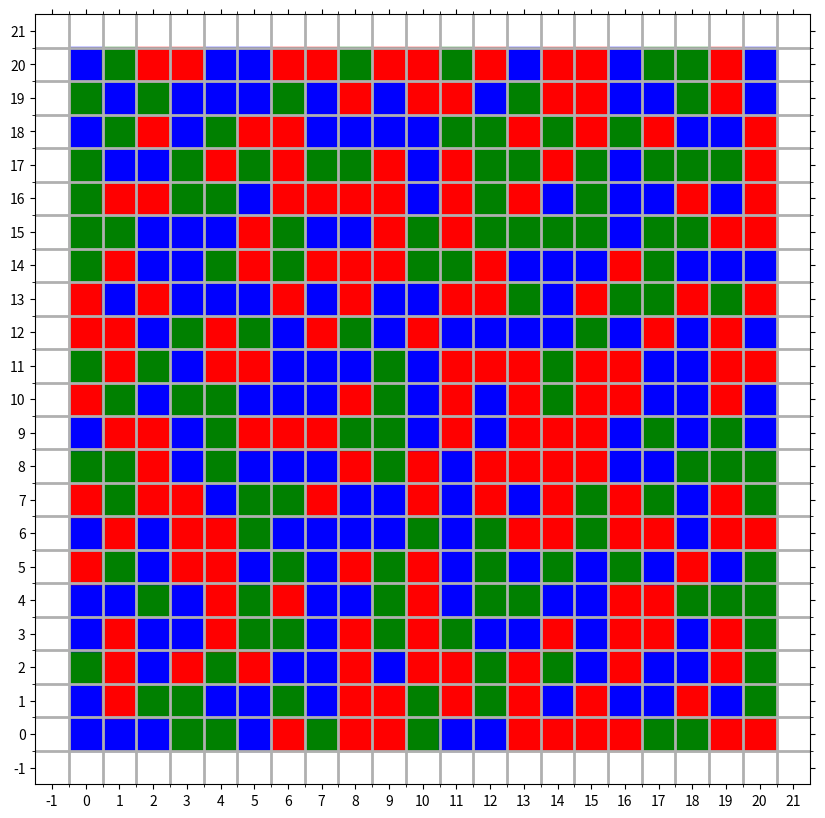

The matplotlib source for this figure:
import numpy as np
import matplotlib.pyplot as plt
from matplotlib.ticker import FixedLocator, MultipleLocator


class Cell():

    def __init__(self, num, x, y):
        self.num = num
        self.state = moves[num-1]
        self.xpos = x
        self.ypos = y
        self.wins = 0
        self.draws = 0
        self.losses = 0

    def __repr__(self):
        'Access by writing population.cells[x][y] in console'
        return ('State: {}, Position: ({},{}), W/D/L: {}/{}/{}'.format(self.state, self.xpos, self.ypos, self.wins, self.draws, self.losses))

    def get_score(self):
        'Play with 8 nearest neighbours from left to right, bottom to top'
        for j in range(-1, 2):
            for i in range(-1, 2):
                if i != 0 or j != 0:
                    neighbour = population.cells[self.xpos+i][self.ypos+j]
                    if wins[self.state] == neighbour.state:
                        self.wins += 1
                    elif wins[neighbour.state] == self.state:
                        self.losses += 1
                    else:
                        self.draws += 1
        return


class Population():

    def __init__(self, width, height):
        self.width = width
        self.height = height

    def generate_cells(self):
        '''
        Ensures periodic boundary conditions'
        Cell in population.cells accessed by [column][row] or [x][y]
        '''
        self.cells = [[Cell(num=np.random.randint(1, 4), x=j, y=i)
                      for i in range(width+1)] for j in range(height+1)]
        return

    def plot(self):
        fig = plt.figure(figsize=(10, 10), dpi=100)
        ax = fig.add_subplot()
        ax.tick_params(axis='both', labelsize=10, direction='out',
                       top=True, right=True, which='both')

        # Set axes limits
        ax.set_xlim(0-1.5, self.width+1.5)
        ax.set_ylim(0-1.5, self.height+1.5)

        # Set major ticks
        ax.xaxis.set_major_locator(MultipleLocator(1))
        ax.yaxis.set_major_locator(MultipleLocator(1))

        # Set minor ticks with an offset of 0.5
        x_minor_ticks = np.arange(-0.5, self.width+1, 1)
        y_minor_ticks = np.arange(-0.5, self.height+1, 1)
        ax.xaxis.set_minor_locator(plt.FixedLocator(x_minor_ticks))
        ax.yaxis.set_minor_locator(plt.FixedLocator(y_minor_ticks))

        # Have grid line up with minor ticks
        ax.grid(which='minor', linewidth=2)

        for row in population.cells:
            for cell in row:
                ax.scatter(cell.xpos, cell.ypos, marker='s',
                           s=600, color=colours[cell.state])
        return


width, height = 20, 20
moves = ['Rock', 'Paper', 'Scissors']
colours = {moves[0]: 'red', moves[1]: 'blue', moves[2]: 'green'}
wins = {'Rock': 'Scissors', 'Paper': 'Rock', 'Scissors': 'Paper'}

population = Population(width, height)
population.generate_cells()
population.plot()
